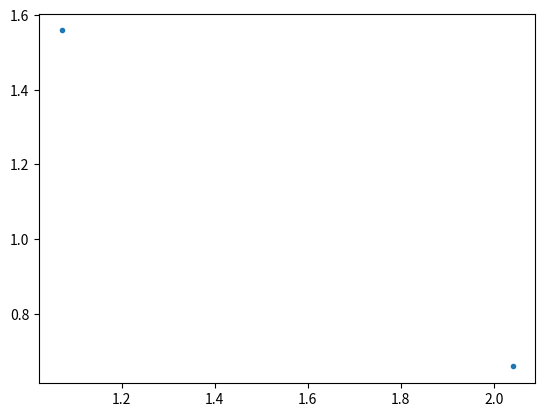

The script that saved this image:
import numpy as np
#from rng import ChaCha20
from os import urandom
import matplotlib.pyplot as plt

def Unifcrown(R_min, R_max, randombytes=urandom):
    u_rho = int.from_bytes(randombytes(8), 'little')
    u_theta = int.from_bytes(randombytes(8), 'little')
    u_rho = (u_rho & 0x1fffffffffffff) * 2**(-53)
    u_theta = (u_theta & 0x1fffffffffffff) * 2**(-53)
    
    rho = np.sqrt(R_min**2+u_rho*(R_max**2-R_min**2))
    #It differs a bit from the written spec as far as I understand: instead of sampling u_theta in [0,1] and use cos(2pi*u_theta), it samples instead in [0, 1/4].
    # [redacted]
    x = rho*np.cos(np.pi/2*u_theta)
    y = rho*np.sin(np.pi/2*u_theta) 
    # This is equivalent to Algorithm 9
    return x, y

if __name__ == '__main__':
    x_list = []
    y_list = []
    for _ in range(2):
        x, y = Unifcrown(3,1)
        x_list.append(x)
        y_list.append(y)
    print(x_list);
    print(y_list);
    plt.plot(x_list,y_list, 'o', markersize=3)

    plt.show()